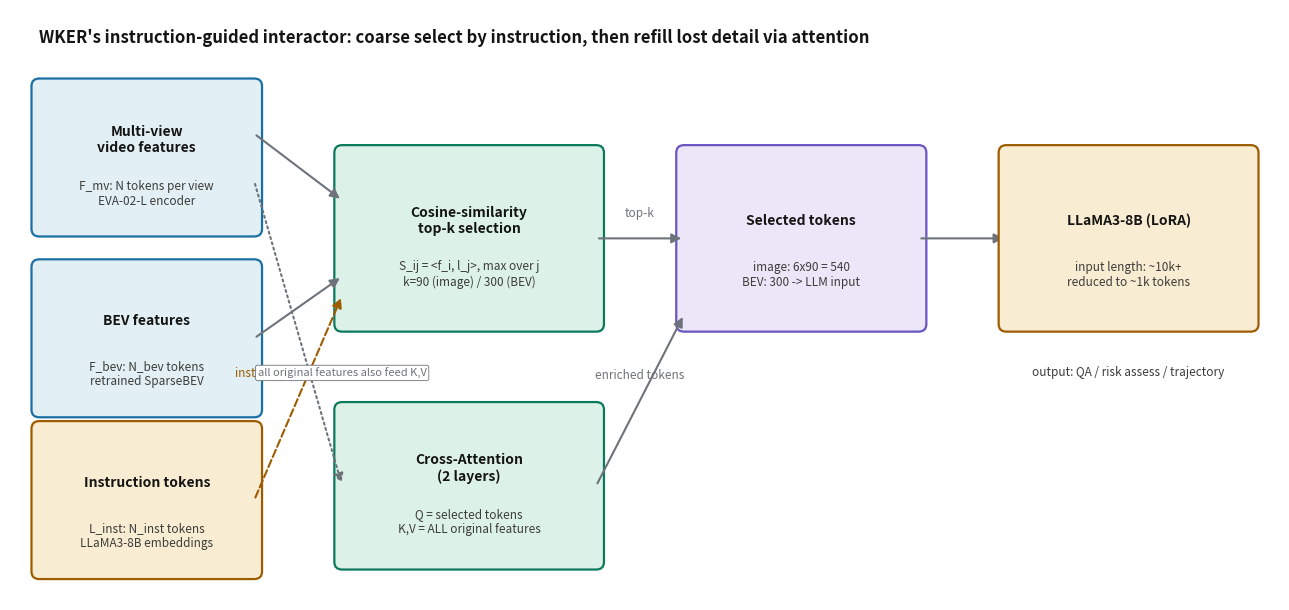

Source code (Python): (Note: this script raises an exception after producing the figure.)
# -*- coding: utf-8 -*-
"""079-WKER Fig1: instruction-guided interactor pipeline with token counts."""
import matplotlib
matplotlib.use("Agg")
import matplotlib.pyplot as plt
from matplotlib.patches import FancyBboxPatch, FancyArrowPatch

fig, ax = plt.subplots(figsize=(13, 6.2))
ax.set_xlim(0, 13); ax.set_ylim(0, 6.2); ax.axis("off")

C_IN, C_OP, C_OUT, C_WIRE = "#1a6fa3", "#0b7a5c", "#9e5c00", "#6e737b"

def box(x, y, w, h, text, sub="", fc="#e2eff5", ec=C_IN, fs=10):
    b = FancyBboxPatch((x, y), w, h, boxstyle="round,pad=0.08", fc=fc, ec=ec, lw=1.6)
    ax.add_patch(b)
    ax.text(x + w/2, y + h/2 + (0.18 if sub else 0), text, ha="center", va="center",
            fontsize=fs, fontweight="bold", color="#141413")
    if sub:
        ax.text(x + w/2, y + h/2 - 0.38, sub, ha="center", va="center",
                fontsize=8.5, color="#3d3d3a")

def arrow(x1, y1, x2, y2, label="", color=C_WIRE, style="-"):
    a = FancyArrowPatch((x1, y1), (x2, y2), arrowstyle="-|>", mutation_scale=14,
                        lw=1.5, color=color, linestyle=style)
    ax.add_patch(a)
    if label:
        ax.text((x1+x2)/2, (y1+y2)/2 + 0.22, label, ha="center", fontsize=8.5, color=color)

box(0.3, 3.9, 2.2, 1.5, "Multi-view\nvideo features",
    "F_mv: N tokens per view\nEVA-02-L encoder", fc="#e2eff5")
box(0.3, 2.0, 2.2, 1.5, "BEV features",
    "F_bev: N_bev tokens\nretrained SparseBEV", fc="#e2eff5")
box(0.3, 0.3, 2.2, 1.5, "Instruction tokens",
    "L_inst: N_inst tokens\nLLaMA3-8B embeddings", fc="#f8ecd2", ec=C_OUT)

box(3.4, 2.9, 2.6, 1.8, "Cosine-similarity\ntop-k selection",
    "S_ij = <f_i, l_j>, max over j\nk=90 (image) / 300 (BEV)", fc="#dcf2e8", ec=C_OP)
arrow(2.5, 4.9, 3.4, 4.2); arrow(2.5, 2.75, 3.4, 3.4)
arrow(2.5, 1.05, 3.4, 3.2, label="instruction embedding", style="--", color=C_OUT)

box(6.9, 2.9, 2.4, 1.8, "Selected tokens",
    "image: 6x90 = 540\nBEV: 300 -> LLM input", fc="#ebe7f8", ec="#6a55c2")
arrow(6.0, 3.8, 6.9, 3.8, label="top-k")

box(3.4, 0.4, 2.6, 1.6, "Cross-Attention\n(2 layers)",
    "Q = selected tokens\nK,V = ALL original features", fc="#dcf2e8", ec=C_OP)
arrow(2.5, 4.4, 3.4, 1.2, style=":", color=C_WIRE)
arrow(6.0, 1.2, 6.9, 3.0, label="enriched tokens")
arrow(9.3, 3.8, 10.2, 3.8)

box(10.2, 2.9, 2.5, 1.8, "LLaMA3-8B (LoRA)",
    "input length: ~10k+\nreduced to ~1k tokens", fc="#f8ecd2", ec=C_OUT)
ax.text(11.45, 2.35, "output: QA / risk assess / trajectory",
        ha="center", fontsize=8.5, color="#3d3d3a")

ax.text(0.3, 5.85, "WKER's instruction-guided interactor: coarse select by instruction, then refill lost detail via attention",
        fontsize=12, fontweight="bold", color="#141413")
ax.text(3.4, 2.35, "all original features also feed K,V", fontsize=8, color=C_WIRE, ha="center",
        bbox=dict(fc="white", ec=C_WIRE, lw=0.6, boxstyle="round,pad=0.2"))

fig.tight_layout()
fig.savefig("/home/hatch/workspace/your_files/paper-xray-100/papers/079-Agent-wker/fig-interactor.png",
            dpi=160, bbox_inches="tight", facecolor="white")
print("saved fig-interactor.png")
